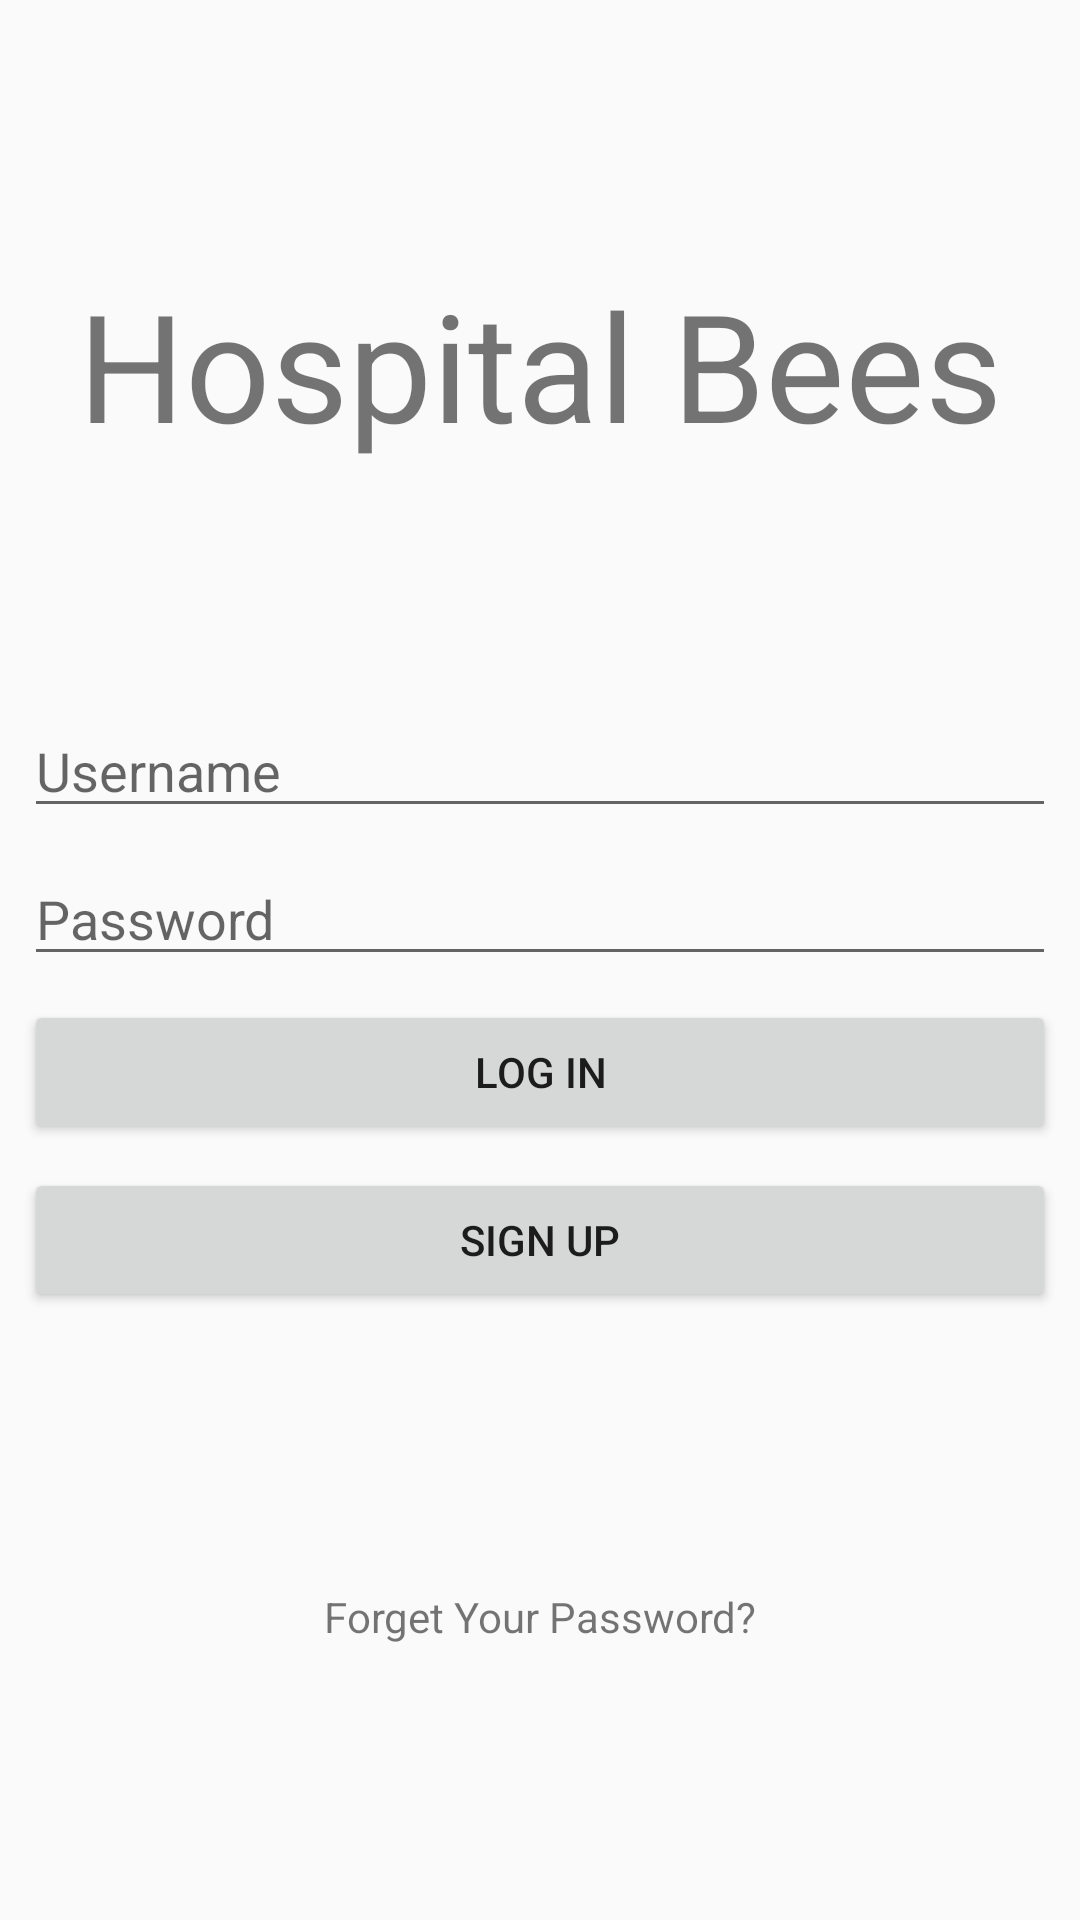

Produce the Android XML layout that renders to this screen, including the resource entries it uses.
<!-- AndroidManifest.xml: application theme AppTheme -->
<!-- res/layout/activity_login.xml -->
<?xml version="1.0" encoding="utf-8"?>
<android.support.constraint.ConstraintLayout xmlns:android="http://schemas.android.com/apk/res/android"
    xmlns:app="http://schemas.android.com/apk/res-auto"
    xmlns:tools="http://schemas.android.com/tools"
    android:layout_width="match_parent"
    android:layout_height="match_parent"
    tools:context="tomorrow.ntu.edu.sg.hospitalbees.ui.LoginActivity">

    <EditText
        android:id="@+id/editName"
        android:layout_width="0dp"
        android:layout_height="wrap_content"
        android:layout_marginEnd="8dp"
        android:layout_marginStart="8dp"
        android:ems="10"
        android:inputType="textPersonName"
        android:hint="@string/prompt_username"
        app:layout_constraintEnd_toEndOf="parent"
        app:layout_constraintHorizontal_bias="0.4"
        app:layout_constraintStart_toStartOf="parent"
        app:layout_constraintTop_toBottomOf="@+id/editGroupName" />

    <EditText
        android:id="@+id/editPassword"
        android:layout_width="0dp"
        android:layout_height="wrap_content"
        android:layout_marginEnd="8dp"
        android:layout_marginStart="8dp"
        android:layout_marginTop="8dp"
        android:ems="10"
        android:inputType="textPassword"
        android:hint="@string/prompt_password"
        app:layout_constraintEnd_toEndOf="parent"
        app:layout_constraintStart_toStartOf="parent"
        app:layout_constraintTop_toBottomOf="@+id/editName" />

    <TextView
        android:id="@+id/editGroupName"
        android:layout_width="wrap_content"
        android:layout_height="wrap_content"
        android:layout_marginEnd="8dp"
        android:layout_marginStart="8dp"
        android:layout_marginTop="8dp"
        android:paddingTop="80dp"
        android:paddingBottom="80dp"
        android:text="@string/app_name"
        android:textSize="50sp"
        app:layout_constraintEnd_toEndOf="parent"
        app:layout_constraintStart_toStartOf="parent"
        app:layout_constraintTop_toTopOf="parent" />

    <Button
        android:id="@+id/button"
        android:layout_width="0dp"
        android:layout_height="wrap_content"
        android:layout_marginEnd="8dp"
        android:layout_marginStart="8dp"
        android:layout_marginTop="8dp"
        android:text="@string/login"
        app:layout_constraintEnd_toEndOf="parent"
        app:layout_constraintStart_toStartOf="parent"
        app:layout_constraintTop_toBottomOf="@+id/editPassword"
        android:onClick="logInButton" />

    <Button
        android:id="@+id/button2"
        android:layout_width="0dp"
        android:layout_height="wrap_content"
        android:layout_marginEnd="8dp"
        android:layout_marginStart="8dp"
        android:layout_marginTop="8dp"
        android:text="@string/sign_up"
        app:layout_constraintEnd_toEndOf="parent"
        app:layout_constraintStart_toStartOf="parent"
        app:layout_constraintTop_toBottomOf="@+id/button"
        android:onClick="signUpButton" />

    <TextView
        android:id="@+id/forgetPassword"
        android:layout_width="wrap_content"
        android:layout_height="wrap_content"
        android:layout_marginBottom="8dp"
        android:layout_marginEnd="8dp"
        android:layout_marginStart="8dp"
        android:layout_marginTop="8dp"
        android:text="@string/forget_password"
        app:layout_constraintBottom_toBottomOf="parent"
        app:layout_constraintEnd_toEndOf="parent"
        app:layout_constraintStart_toStartOf="parent"
        app:layout_constraintTop_toBottomOf="@+id/button2"
        android:onClick="forgetPasswordButton" />
</android.support.constraint.ConstraintLayout>
<!-- resources referenced by this layout -->
<resources>
  <string name="app_name">Hospital Bees</string>
  <string name="forget_password">Forget Your Password?</string>
  <string name="login">Log In</string>
  <string name="prompt_password">Password</string>
  <string name="prompt_username">Username</string>
  <string name="sign_up">Sign Up</string>
  <style name="AppTheme" parent="Theme.AppCompat.Light.DarkActionBar">
          
          <item name="colorPrimary">@color/colorPrimary</item>
          <item name="colorPrimaryDark">@color/colorPrimaryDark</item>
          <item name="colorAccent">@color/colorAccent</item>
      </style>
  <!-- not gathered from this repository: default colours our renderer supplied (Android Studio template values) -->
  <color name="colorPrimary">#FF6200EE</color>
  <color name="colorPrimaryDark">#FF3700B3</color>
  <color name="colorAccent">#FF03DAC5</color>
</resources>
